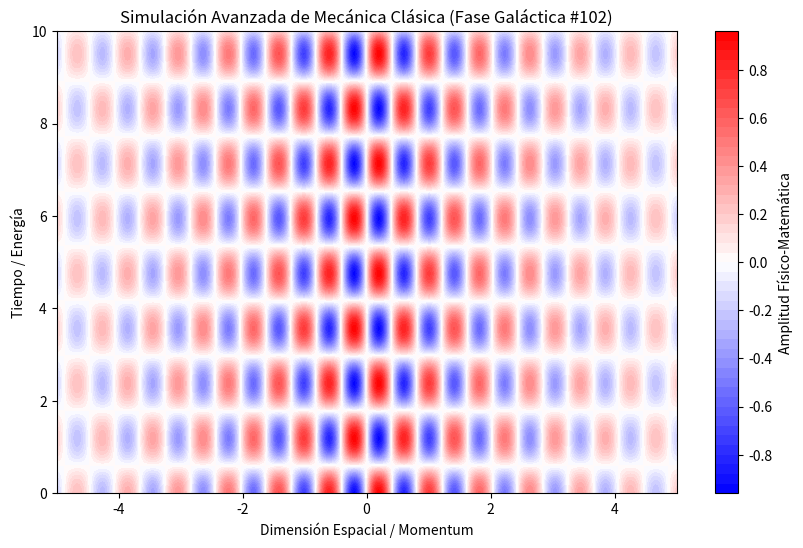

Here is the Python script that generated this plot:
%matplotlib inline
# Simulación Galáctica: Mecánica Clásica - Variante 102
import numpy as np
import matplotlib.pyplot as plt

# Parámetros Físicos Aleatorios
param_1 = 7.734
param_2 = 2.642
param_3 = 0.312

t = np.linspace(0, 10, 500)
x = np.linspace(-5, 5, 500)
X, T = np.meshgrid(x, t)

# Ecuación Base (Avanzada)
Z = np.sin(X * param_1) * np.cos(T * param_2) * np.exp(-np.abs(X) * param_3)

plt.figure(figsize=(10, 6))
plt.contourf(X, T, Z, 50, cmap='bwr')
plt.colorbar(label='Amplitud Físico-Matemática')
plt.title(r'Simulación Avanzada de Mecánica Clásica (Fase Galáctica #102)')
plt.xlabel('Dimensión Espacial / Momentum')
plt.ylabel('Tiempo / Energía')
plt.show()
